Dataset: dataset_geriap (GitHub, cabreracoder/GerIApp-Backend). Classes: acostado, DE PIE, sentado, no person.

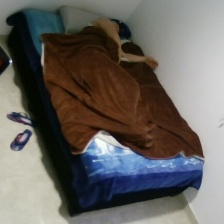
Label: acostado

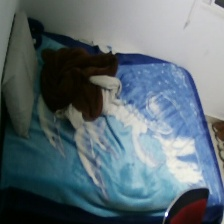
Label: no person

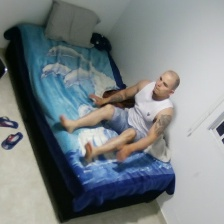
Label: sentado

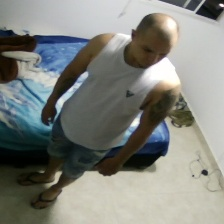
Label: DE PIE

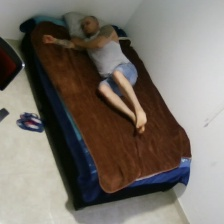
Label: acostado

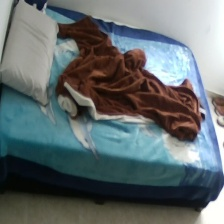
Label: no person
